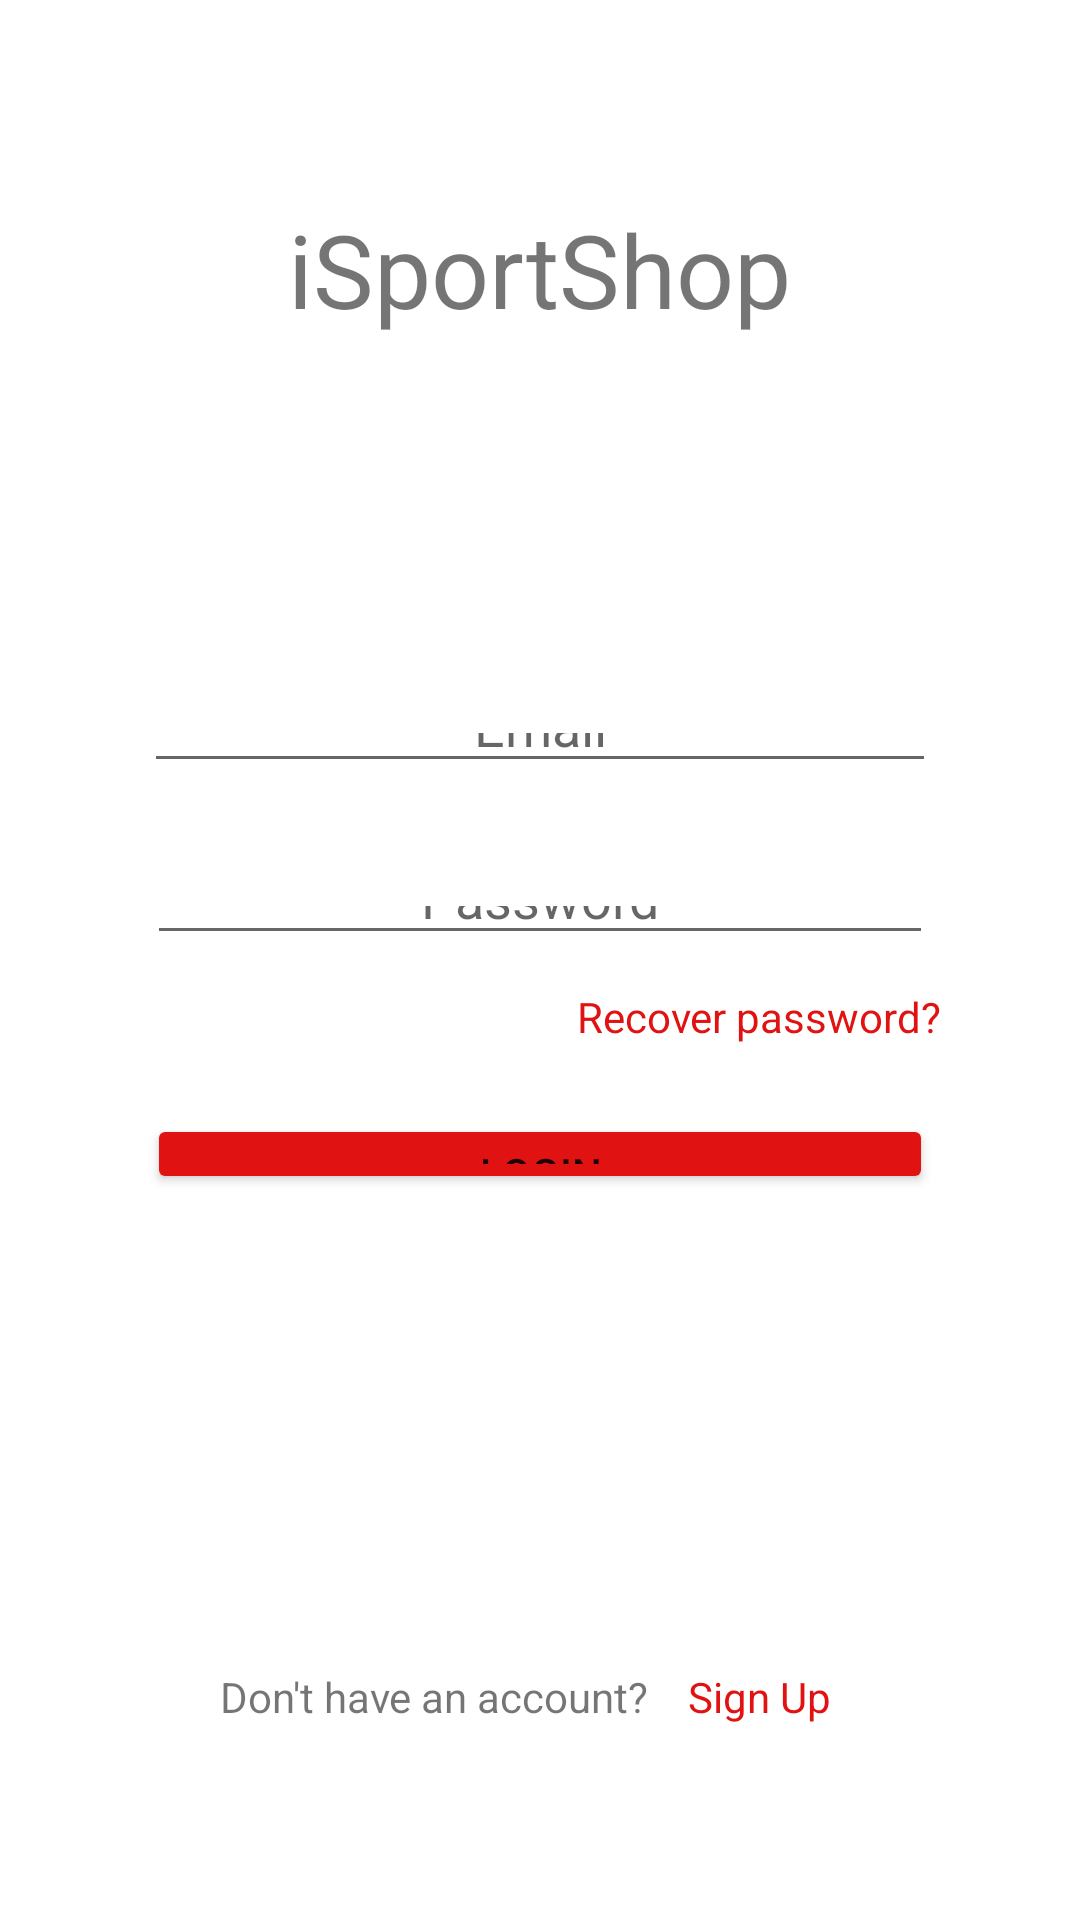

The Android layout XML behind this screen, and the referenced resources:
<!-- AndroidManifest.xml: application theme Theme.ISportShop -->
<!-- res/layout/activity_main.xml -->
<?xml version="1.0" encoding="utf-8"?>
<androidx.constraintlayout.widget.ConstraintLayout xmlns:android="http://schemas.android.com/apk/res/android"
    xmlns:app="http://schemas.android.com/apk/res-auto"
    xmlns:tools="http://schemas.android.com/tools"
    android:layout_width="match_parent"
    android:layout_height="match_parent"
    tools:context=".MainActivity"
    android:id="@+id/login">

    <Button
        android:id="@+id/btnLogin"
        android:layout_width="0dp"
        android:layout_height="0dp"
        android:layout_marginStart="49dp"
        android:layout_marginEnd="49dp"
        android:layout_marginBottom="158dp"
        android:backgroundTint="#E11212"
        android:onClick="LogIn"
        android:text="LOGIN"
        app:cornerRadius="20dp"
        app:layout_constraintBottom_toTopOf="@+id/linkSignUp"
        app:layout_constraintEnd_toEndOf="parent"
        app:layout_constraintStart_toStartOf="parent"
        app:layout_constraintTop_toBottomOf="@+id/linkRecoverPassword" />

    <EditText
        android:id="@+id/txtPassword"
        android:layout_width="0dp"
        android:layout_height="0dp"
        android:layout_marginStart="49dp"
        android:layout_marginEnd="49dp"
        android:layout_marginBottom="11dp"
        android:ems="10"
        android:hint="Password"
        android:inputType="textPassword"
        android:textAlignment="center"
        app:layout_constraintBottom_toTopOf="@+id/linkRecoverPassword"
        app:layout_constraintEnd_toEndOf="parent"
        app:layout_constraintStart_toStartOf="parent"
        app:layout_constraintTop_toBottomOf="@+id/txtEmail" />

    <TextView
        android:id="@+id/labelHaveAnAccount"
        android:layout_width="wrap_content"
        android:layout_height="wrap_content"
        android:layout_marginEnd="13dp"
        android:text="Don't have an account?"
        app:layout_constraintBaseline_toBaselineOf="@+id/linkSignUp"
        app:layout_constraintEnd_toStartOf="@+id/linkSignUp"
        app:layout_constraintHorizontal_chainStyle="packed"
        app:layout_constraintStart_toStartOf="parent" />

    <TextView
        android:id="@+id/linkSignUp"
        android:layout_width="wrap_content"
        android:layout_height="wrap_content"
        android:layout_marginEnd="10dp"
        android:layout_marginBottom="65dp"
        android:onClick="MoveRegister"
        android:text="Sign Up"
        android:textColor="#E11212"
        app:layout_constraintBottom_toBottomOf="parent"
        app:layout_constraintEnd_toEndOf="parent"
        app:layout_constraintStart_toEndOf="@+id/labelHaveAnAccount"
        app:layout_constraintTop_toBottomOf="@+id/btnLogin" />

    <TextView
        android:id="@+id/linkRecoverPassword"
        android:layout_width="wrap_content"
        android:layout_height="wrap_content"
        android:layout_marginEnd="46dp"
        android:layout_marginBottom="23dp"
        android:onClick="RecoverPassword"
        android:text="Recover password?"
        android:textColor="#E11212"
        app:layout_constraintBottom_toTopOf="@+id/btnLogin"
        app:layout_constraintEnd_toEndOf="parent"
        app:layout_constraintTop_toBottomOf="@+id/txtPassword" />

    <TextView
        android:id="@+id/titleLogin"
        android:layout_width="wrap_content"
        android:layout_height="wrap_content"
        android:layout_marginTop="67dp"
        android:layout_marginBottom="122dp"
        android:text="iSportShop"
        android:textSize="34sp"
        app:layout_constraintBottom_toTopOf="@+id/txtEmail"
        app:layout_constraintEnd_toEndOf="parent"
        app:layout_constraintStart_toStartOf="parent"
        app:layout_constraintTop_toTopOf="parent" />

    <EditText
        android:id="@+id/txtEmail"
        android:layout_width="0dp"
        android:layout_height="0dp"
        android:layout_marginStart="48dp"
        android:layout_marginEnd="48dp"
        android:layout_marginBottom="31dp"
        android:ems="10"
        android:hint="Email"
        android:inputType="textEmailAddress"
        android:textAlignment="center"
        app:layout_constraintBottom_toTopOf="@+id/txtPassword"
        app:layout_constraintEnd_toEndOf="parent"
        app:layout_constraintStart_toStartOf="parent"
        app:layout_constraintTop_toBottomOf="@+id/titleLogin" />

</androidx.constraintlayout.widget.ConstraintLayout>
<!-- resources referenced by this layout -->
<resources>
  <style name="Theme.ISportShop" parent="Theme.MaterialComponents.DayNight.DarkActionBar">
          
          <item name="colorPrimary">@color/purple_500</item>
          <item name="colorPrimaryVariant">@color/purple_700</item>
          <item name="colorOnPrimary">@color/white</item>
          
          <item name="colorSecondary">@color/teal_200</item>
          <item name="colorSecondaryVariant">@color/teal_700</item>
          <item name="colorOnSecondary">@color/black</item>
          
          <item name="android:statusBarColor" tools:targetApi="l">?attr/colorPrimaryVariant</item>
          
      </style>
  <!-- not gathered from this repository: default colours our renderer supplied (Android Studio template values) -->
  <color name="purple_500">#FF6200EE</color>
  <color name="purple_700">#FF3700B3</color>
  <color name="teal_200">#FF03DAC5</color>
  <color name="teal_700">#FF018786</color>
  <color name="black">#FF000000</color>
  <color name="white">#FFFFFFFF</color>
</resources>
